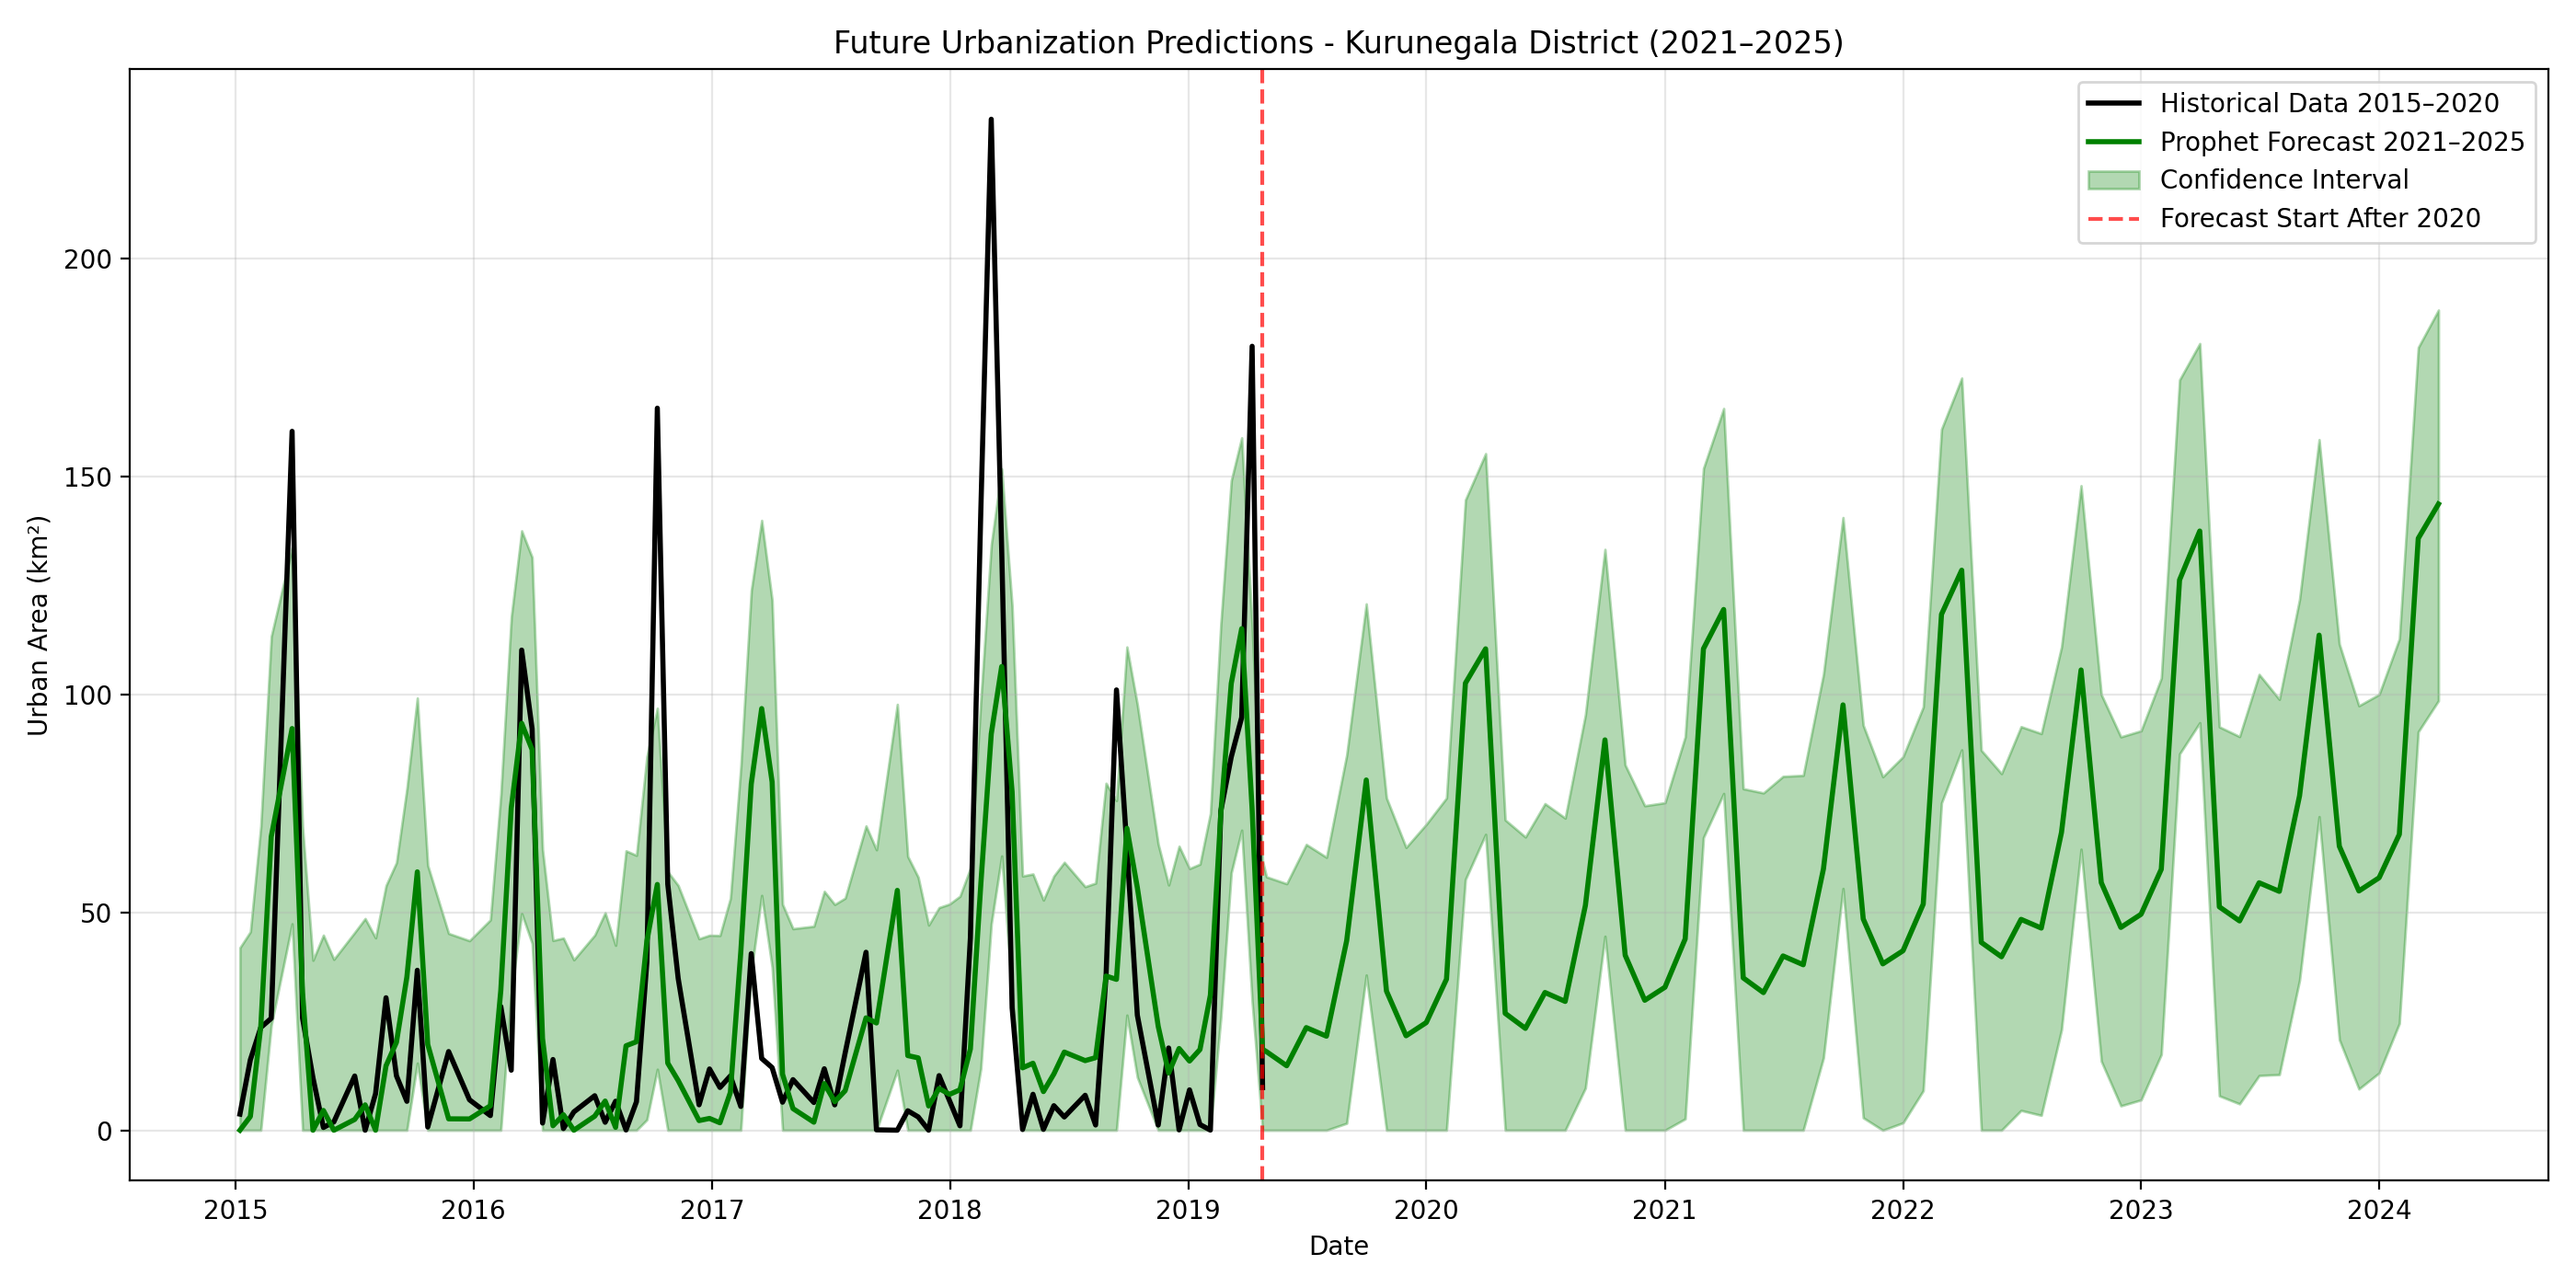

Values plotted in this chart, from the file beside it:
ds, yhat, yhat_lower, yhat_upper
2015-01-08, 0.0, 0.0, 41.88
2015-01-24, 3.155, 0.0, 45.54
2015-02-09, 23.83, 0.0, 69.73
2015-02-25, 67.33, 24.04, 113.3
2015-03-29, 92.17, 47.36, 133.7
2015-04-14, 31.56, 0.0, 69.71
2015-04-30, 0.0, 0.0, 38.99
2015-05-16, 4.536, 0.0, 44.76
2015-06-01, 0.0, 0.0, 39.21
2015-07-03, 2.475, 0.0, 45.39
2015-07-19, 5.819, 0.0, 48.57
2015-08-04, 0.0, 0.0, 44.14
2015-08-20, 14.78, 0.0, 56.14
2015-09-05, 20.18, 0.0, 61.42
2015-09-21, 35.16, 0.0, 78.42
2015-10-07, 59.28, 15.4, 99.16
2015-10-23, 19.67, 0.0, 60.77
2015-11-24, 2.611, 0.0, 45.16
2015-12-26, 2.588, 0.0, 43.49
2016-01-27, 5.614, 0.0, 48.27
2016-02-12, 32.06, 0.0, 77.02
2016-02-28, 73.87, 31.33, 117.7
2016-03-15, 93.36, 49.73, 137.5
2016-03-31, 87.31, 42.88, 131.5
2016-04-16, 21.03, 0.0, 64.42
2016-05-02, 1.02, 0.0, 43.54
2016-05-18, 3.555, 0.0, 44.1
2016-06-03, 0.0, 0.0, 39.1
2016-07-05, 3.223, 0.0, 44.78
2016-07-21, 6.696, 0.0, 49.9
2016-08-06, 0.6583, 0.0, 42.43
2016-08-22, 19.37, 0.0, 64.1
2016-09-07, 20.3, 0.0, 63.07
2016-09-23, 43.42, 2.419, 85.75
2016-10-09, 56.39, 13.98, 96.83
2016-10-25, 15.39, 0.0, 59.31
2016-11-10, 11.39, 0.0, 56.16
2016-12-12, 2.215, 0.0, 43.94
2016-12-28, 2.704, 0.0, 44.74
2017-01-13, 1.708, 0.0, 44.68
2017-01-29, 8.671, 0.0, 53.23
2017-02-14, 40.96, 0.0, 83.41
2017-03-02, 79.44, 36.24, 123.8
2017-03-18, 96.75, 53.87, 139.9
2017-04-03, 79.9, 37.4, 121.6
2017-04-19, 12.87, 0.0, 51.83
2017-05-05, 4.967, 0.0, 46.24
2017-06-06, 1.842, 0.0, 46.81
2017-06-22, 10.71, 0.0, 54.81
2017-07-08, 6.548, 0.0, 51.81
2017-07-24, 9.071, 0.0, 53.26
2017-08-25, 25.79, 0.0, 69.82
2017-09-10, 24.61, 0.0, 64.35
2017-10-12, 55.03, 13.78, 97.71
2017-10-28, 17.12, 0.0, 62.82
2017-11-13, 16.6, 0.0, 58.05
2017-11-29, 5.574, 0.0, 47.07
2017-12-15, 9.58, 0.0, 51.09
2017-12-31, 8.225, 0.0, 51.9
2018-01-16, 9.275, 0.0, 53.69
... 87 more rows
